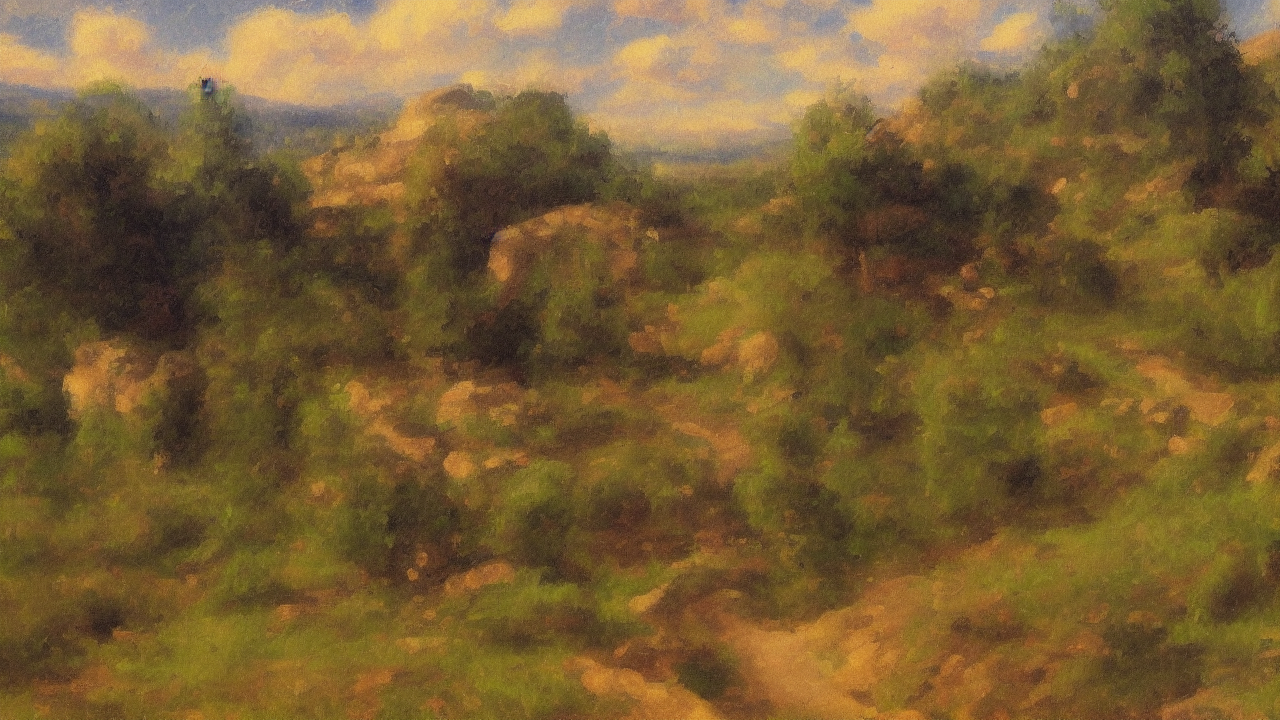
Generation parameters embedded in this image by AUTOMATIC1111 Stable Diffusion web UI or a fork of it (Forge, ...) (PNG 'parameters' text chunk):
impressionist style, A impressionist scene illustrating the biblical theme of redemption, high quality, cinematic detail
Steps: 25, Sampler: Euler a, Schedule type: Automatic, CFG scale: 7.0, Seed: 1874132105, Size: 1280x720, Model hash: 6ce0161689, Model: v1-5-pruned-emaonly, Version: v1.10.1